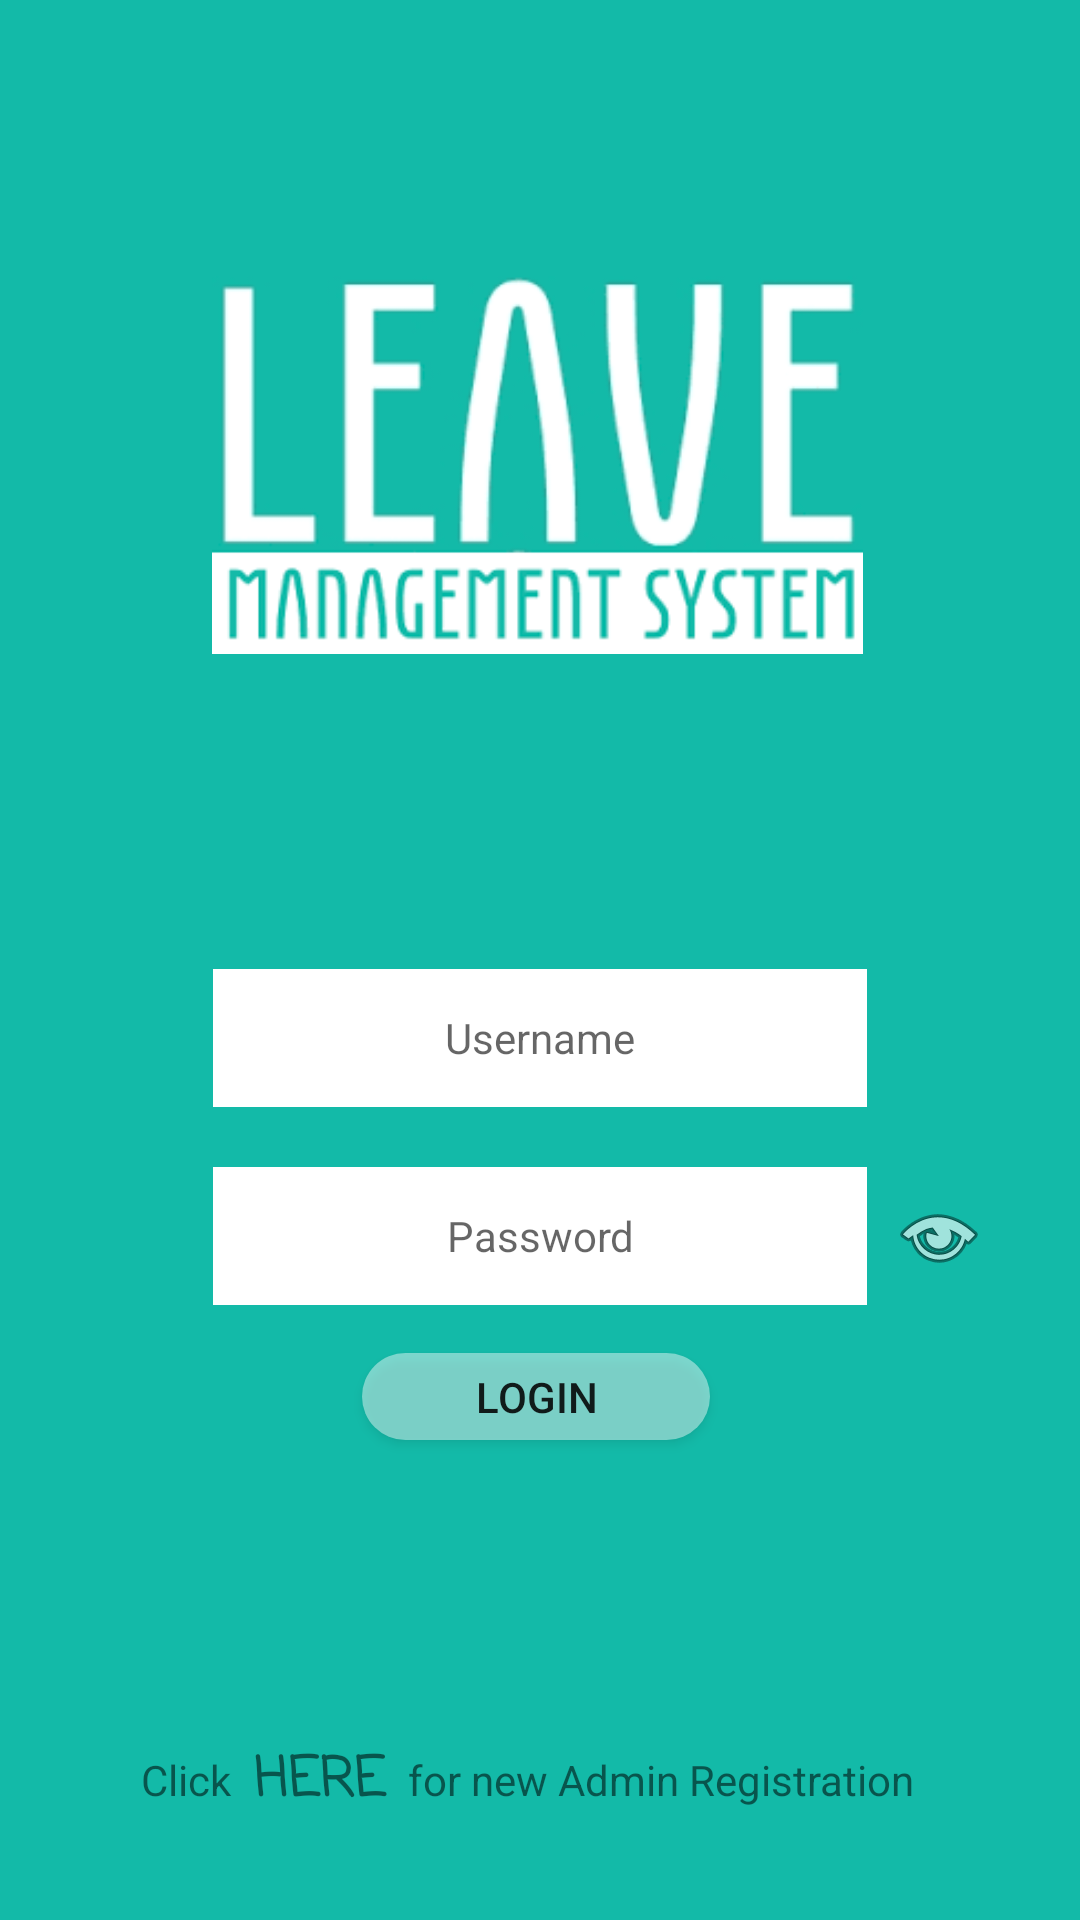

Layout XML and referenced resources for this Android screen:
<!-- AndroidManifest.xml: application theme AppTheme -->
<!-- res/layout/rehomepage.xml -->
<?xml version="1.0" encoding="utf-8"?>
<LinearLayout xmlns:android="http://schemas.android.com/apk/res/android"
    xmlns:app="http://schemas.android.com/apk/res-auto"
    xmlns:tools="http://schemas.android.com/tools"
    android:orientation="vertical" android:layout_width="match_parent"
    android:layout_height="match_parent">


    <androidx.constraintlayout.widget.ConstraintLayout
        android:layout_width="match_parent"
        android:layout_height="match_parent"
        android:background="#13BAA8">

        <EditText
            android:id="@+id/muser"
            android:layout_width="218dp"
            android:layout_height="46dp"
            android:layout_marginStart="96dp"
            android:layout_marginLeft="96dp"
            android:layout_marginEnd="96dp"
            android:layout_marginRight="96dp"
            android:layout_marginBottom="20dp"
            android:background="#FFFFFF"
            android:foregroundGravity="center"
            android:gravity="center"
            android:hint="Username"
            android:inputType="text"
            android:selectAllOnFocus="true"
            android:singleLine="true"
            android:textSize="14sp"
            app:layout_constraintBottom_toTopOf="@+id/mpass"
            app:layout_constraintEnd_toEndOf="parent"
            app:layout_constraintStart_toStartOf="parent" />

        <EditText
            android:id="@+id/mpass"
            android:layout_width="218dp"
            android:layout_height="46dp"
            android:layout_marginStart="96dp"
            android:layout_marginLeft="96dp"
            android:layout_marginEnd="96dp"
            android:layout_marginRight="96dp"
            android:layout_marginBottom="16dp"
            android:background="#FFFFFF"
            android:foregroundGravity="center"
            android:gravity="center"
            android:hint="Password"
            android:inputType="textPassword"
            android:password="true"
            android:selectAllOnFocus="true"
            android:singleLine="true"
            android:textIsSelectable="false"
            android:textSize="14sp"
            app:layout_constraintBottom_toTopOf="@+id/btlog"
            app:layout_constraintEnd_toEndOf="parent"
            app:layout_constraintStart_toStartOf="parent" />

        <CheckBox
            android:id="@+id/spass2"
            android:layout_width="wrap_content"
            android:layout_height="wrap_content"
            android:layout_marginStart="8dp"
            android:layout_marginLeft="8dp"
            android:button="@android:drawable/ic_menu_view"
            app:layout_constraintBottom_toBottomOf="@+id/mpass"
            app:layout_constraintStart_toEndOf="@+id/mpass"
            app:layout_constraintTop_toTopOf="@+id/mpass" />

        <Button
            android:id="@+id/btlog"
            android:layout_width="116dp"
            android:layout_height="29dp"
            android:layout_marginStart="160dp"
            android:layout_marginLeft="160dp"
            android:layout_marginEnd="160dp"
            android:layout_marginRight="160dp"
            android:layout_marginBottom="100dp"
            android:background="@drawable/roundbut"
            android:text="Login"
            app:layout_constraintBottom_toTopOf="@+id/linearLayout"
            app:layout_constraintEnd_toEndOf="parent"
            app:layout_constraintHorizontal_bias="0.52"
            app:layout_constraintStart_toStartOf="parent" />

        <LinearLayout
            android:id="@+id/linearLayout"
            android:layout_width="266dp"
            android:layout_height="32dp"
            android:layout_marginStart="73dp"
            android:layout_marginLeft="73dp"
            android:layout_marginEnd="73dp"
            android:layout_marginRight="73dp"
            android:layout_marginBottom="28dp"
            android:orientation="horizontal"
            app:layout_constraintBottom_toBottomOf="parent"
            app:layout_constraintEnd_toEndOf="parent"
            app:layout_constraintStart_toStartOf="parent">

            <TextView
                android:id="@+id/textView5"
                android:layout_width="wrap_content"
                android:layout_height="wrap_content"
                android:layout_weight="1"
                android:text="Click" />

            <TextView
                android:id="@+id/there"
                android:layout_width="wrap_content"
                android:layout_height="wrap_content"
                android:layout_weight="1"
                android:clickable="true"
                android:onClick="onClick"
                android:text="HERE"
                android:textSize="18sp"
                android:textStyle="bold"
                android:typeface="serif"
                app:fontFamily="casual" />

            <TextView
                android:id="@+id/textView7"
                android:layout_width="wrap_content"
                android:layout_height="wrap_content"
                android:layout_weight="1"
                android:text="for new Admin Registration" />
        </LinearLayout>

        <ImageView
            android:id="@+id/logo"
            android:layout_width="217dp"
            android:layout_height="134dp"
            android:layout_marginTop="88dp"
            app:layout_constraintBottom_toTopOf="@+id/muser"
            app:layout_constraintEnd_toEndOf="parent"
            app:layout_constraintHorizontal_bias="0.494"
            app:layout_constraintStart_toStartOf="parent"
            app:layout_constraintTop_toTopOf="parent"
            app:layout_constraintVertical_bias="0.0"
            app:srcCompat="@drawable/download" />

    </androidx.constraintlayout.widget.ConstraintLayout>
</LinearLayout>
<!-- resources referenced by this layout -->
<resources>
  <!-- drawable download: png bitmap (drawable, 7117 bytes) -->
  <!-- drawable roundbut (drawable) -->
  <?xml version="1.0" encoding="utf-8"?>
  <shape xmlns:android="http://schemas.android.com/apk/res/android"
      android:shape="rectangle">
      <solid android:color="#70FFFFFF" />
      <corners
          android:bottomRightRadius="20dp"
          android:bottomLeftRadius="20dp"
          android:topRightRadius="20dp"
          android:topLeftRadius="20dp"/>
  </shape>
</resources>
